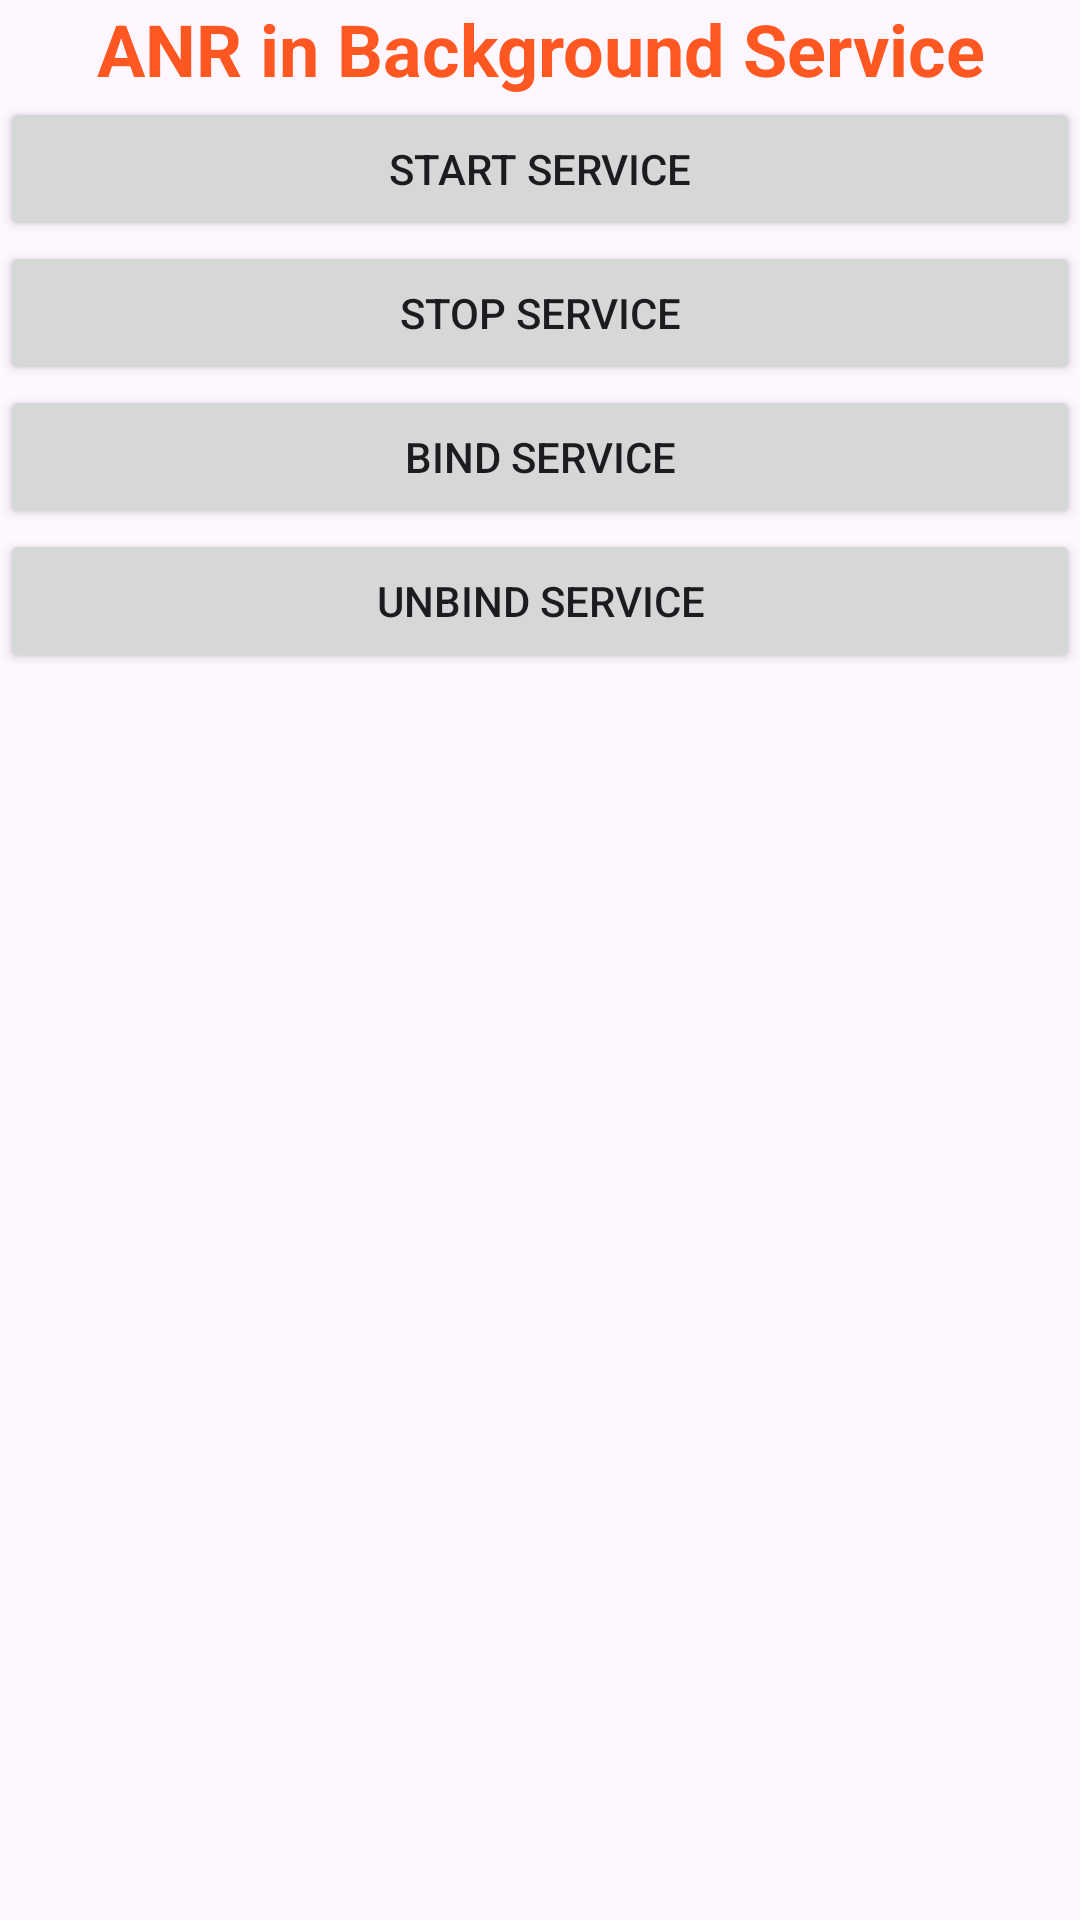

Write the Android layout XML for this screen, with the resource values it uses.
<!-- AndroidManifest.xml: application theme Theme.AndroidExceptionExamples -->
<!-- res/layout/activity_anr_bg_srv.xml -->
<?xml version="1.0" encoding="utf-8"?>
<androidx.constraintlayout.widget.ConstraintLayout xmlns:android="http://schemas.android.com/apk/res/android"
    xmlns:app="http://schemas.android.com/apk/res-auto"
    xmlns:tools="http://schemas.android.com/tools"
    android:layout_width="match_parent"
    android:layout_height="match_parent"
    tools:context=".AnrBgSrvActivity">

    <TextView
        android:id="@+id/textView4"
        android:layout_width="0dp"
        android:layout_height="wrap_content"
        android:text="ANR in Background Service"
        android:textAlignment="center"
        android:textColor="#FF5722"
        android:textSize="24sp"
        android:textStyle="bold"
        app:layout_constraintEnd_toEndOf="parent"
        app:layout_constraintStart_toStartOf="parent"
        app:layout_constraintTop_toTopOf="parent" />

    <Button
        android:id="@+id/anrbgsrv_btn_start"
        style="@android:style/Widget.Material.Button"
        android:layout_width="0dp"
        android:layout_height="wrap_content"
        android:text="Start Service"
        app:layout_constraintEnd_toEndOf="parent"
        app:layout_constraintStart_toStartOf="parent"
        app:layout_constraintTop_toBottomOf="@+id/textView4" />

    <Button
        android:id="@+id/anrbgsrv_btn_stop"
        style="@android:style/Widget.Material.Button"
        android:layout_width="0dp"
        android:layout_height="wrap_content"
        android:text="Stop Service"
        app:layout_constraintEnd_toEndOf="parent"
        app:layout_constraintStart_toStartOf="parent"
        app:layout_constraintTop_toBottomOf="@+id/anrbgsrv_btn_start" />

    <Button
        android:id="@+id/anrbgsrv_btn_bind"
        style="@android:style/Widget.Material.Button"
        android:layout_width="0dp"
        android:layout_height="wrap_content"
        android:text="Bind Service"
        app:layout_constraintEnd_toEndOf="parent"
        app:layout_constraintStart_toStartOf="parent"
        app:layout_constraintTop_toBottomOf="@+id/anrbgsrv_btn_stop" />

    <Button
        android:id="@+id/anrbgsrv_btn_unbind"
        style="@android:style/Widget.Material.Button"
        android:layout_width="0dp"
        android:layout_height="wrap_content"
        android:text="Unbind Service"
        app:layout_constraintEnd_toEndOf="parent"
        app:layout_constraintStart_toStartOf="parent"
        app:layout_constraintTop_toBottomOf="@+id/anrbgsrv_btn_bind" />
</androidx.constraintlayout.widget.ConstraintLayout>
<!-- resources referenced by this layout -->
<resources>
  <style name="Theme.AndroidExceptionExamples" parent="Base.Theme.AndroidExceptionExamples" />
  <style name="Base.Theme.AndroidExceptionExamples" parent="Theme.Material3.DayNight.NoActionBar">
          
          
      </style>
</resources>
